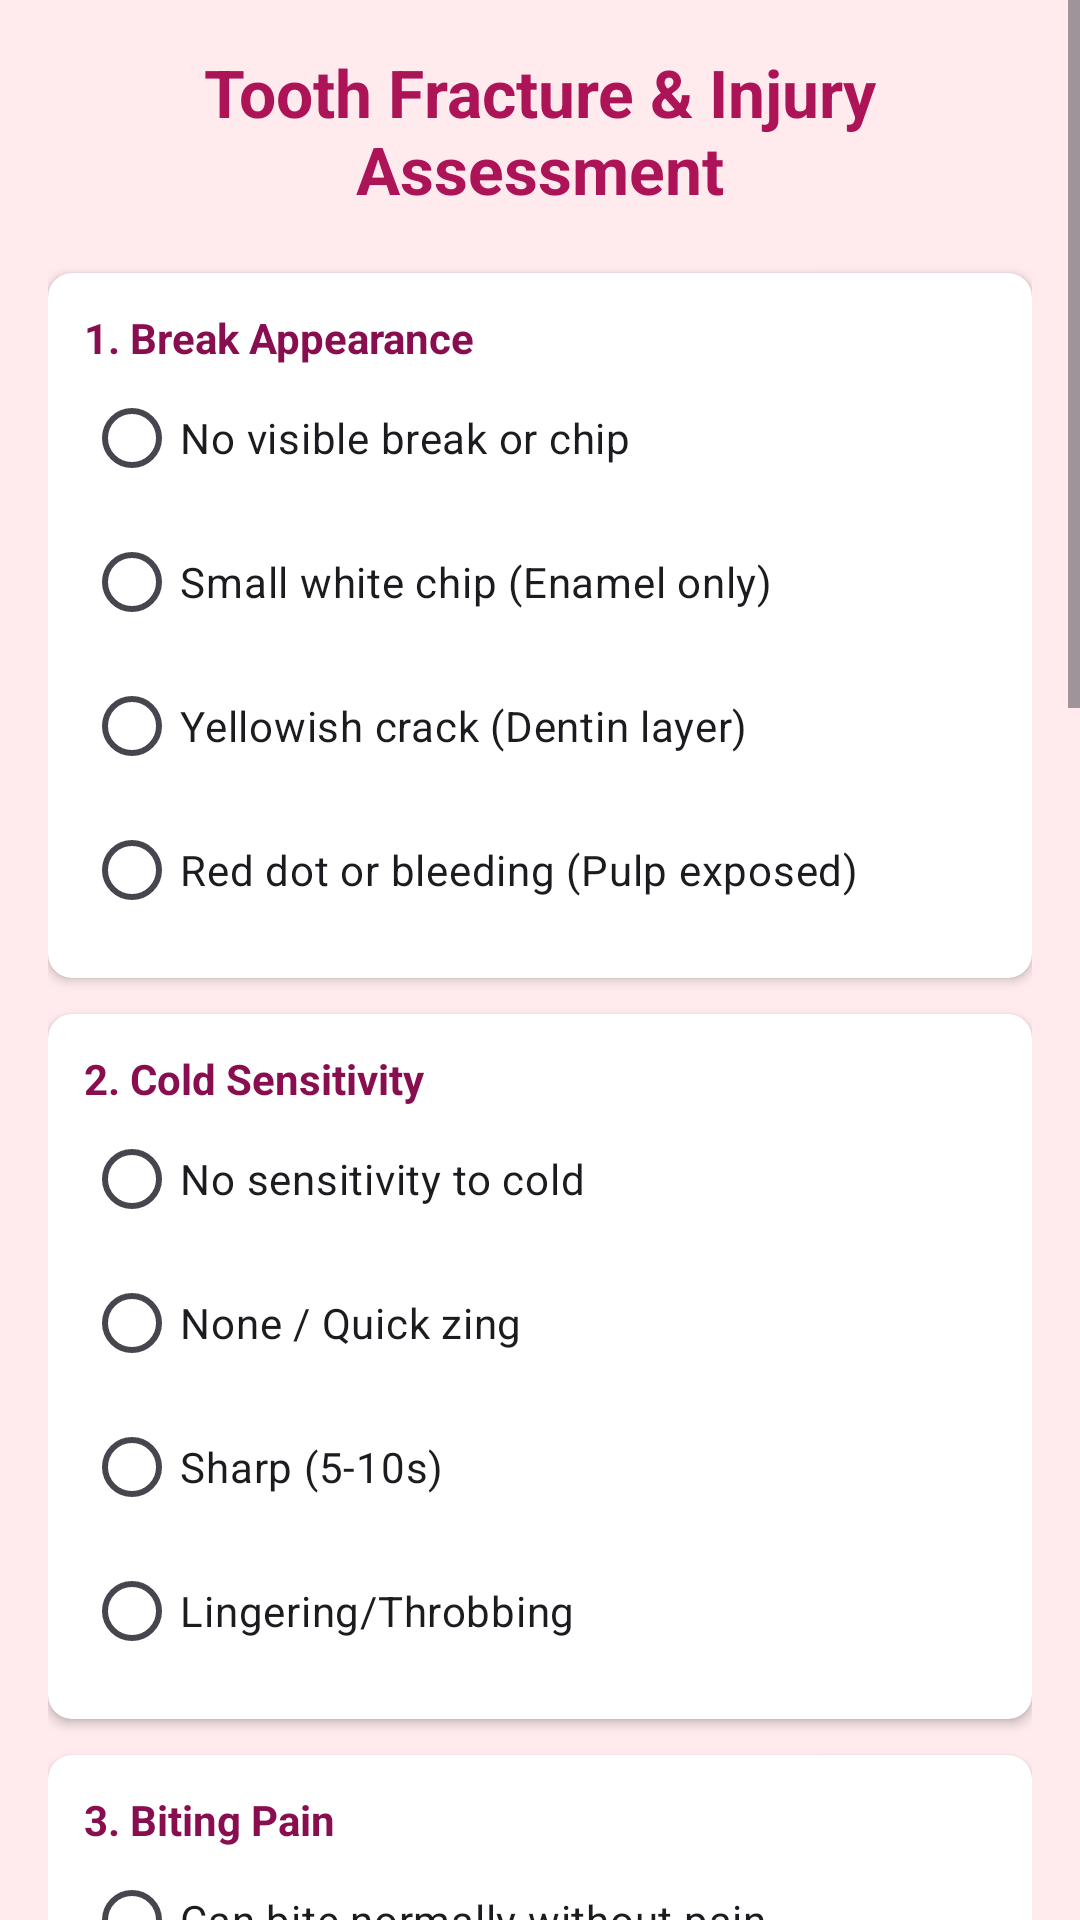

Write the Android layout XML for this screen, with the resource values it uses.
<!-- AndroidManifest.xml: application theme Theme.Gringuard -->
<!-- res/layout/fractured_teeth_severity1.xml -->
<?xml version="1.0" encoding="utf-8"?>
<ScrollView xmlns:android="http://schemas.android.com/apk/res/android"
    xmlns:app="http://schemas.android.com/apk/res-auto"
    android:layout_width="match_parent"
    android:layout_height="match_parent"
    android:background="#FFEBEE">

    <LinearLayout
        android:layout_width="match_parent"
        android:layout_height="wrap_content"
        android:orientation="vertical"
        android:padding="16dp">

        <TextView
            android:layout_width="match_parent"
            android:layout_height="wrap_content"
            android:text="Tooth Fracture &amp; Injury Assessment"
            android:textColor="#AD1457"
            android:textSize="22sp"
            android:textStyle="bold"
            android:gravity="center"
            android:layout_marginBottom="20dp"/>

        <androidx.cardview.widget.CardView
            android:layout_width="match_parent"
            android:layout_height="wrap_content"
            android:layout_marginBottom="12dp"
            app:cardCornerRadius="8dp"
            app:cardBackgroundColor="#FFFFFF">
            <LinearLayout android:layout_width="match_parent" android:layout_height="wrap_content" android:orientation="vertical" android:padding="12dp">
                <TextView android:layout_width="wrap_content" android:layout_height="wrap_content" android:text="1. Break Appearance" android:textStyle="bold" android:textColor="#880E4F"/>
                <RadioGroup android:id="@+id/rgVisual" android:layout_width="match_parent" android:layout_height="wrap_content">
                    <RadioButton android:id="@+id/q1_healthy" android:layout_width="wrap_content" android:layout_height="wrap_content" android:text="No visible break or chip"/>
                    <RadioButton android:id="@+id/q1_low" android:layout_width="wrap_content" android:layout_height="wrap_content" android:text="Small white chip (Enamel only)"/>
                    <RadioButton android:id="@+id/q1_med" android:layout_width="wrap_content" android:layout_height="wrap_content" android:text="Yellowish crack (Dentin layer)"/>
                    <RadioButton android:id="@+id/q1_high" android:layout_width="wrap_content" android:layout_height="wrap_content" android:text="Red dot or bleeding (Pulp exposed)"/>
                </RadioGroup>
            </LinearLayout>
        </androidx.cardview.widget.CardView>

        <androidx.cardview.widget.CardView android:layout_width="match_parent" android:layout_height="wrap_content" android:layout_marginBottom="12dp" app:cardCornerRadius="8dp" app:cardBackgroundColor="#FFFFFF">
            <LinearLayout android:layout_width="match_parent" android:layout_height="wrap_content" android:orientation="vertical" android:padding="12dp">
                <TextView android:layout_width="wrap_content" android:layout_height="wrap_content" android:text="2. Cold Sensitivity" android:textStyle="bold" android:textColor="#880E4F"/>
                <RadioGroup android:id="@+id/rgCold" android:layout_width="match_parent" android:layout_height="wrap_content">
                    <RadioButton android:id="@+id/q2_healthy" android:layout_width="wrap_content" android:layout_height="wrap_content" android:text="No sensitivity to cold"/>
                    <RadioButton android:id="@+id/q2_low" android:layout_width="wrap_content" android:layout_height="wrap_content" android:text="None / Quick zing"/>
                    <RadioButton android:id="@+id/q2_med" android:layout_width="wrap_content" android:layout_height="wrap_content" android:text="Sharp (5-10s)"/>
                    <RadioButton android:id="@+id/q2_high" android:layout_width="wrap_content" android:layout_height="wrap_content" android:text="Lingering/Throbbing"/>
                </RadioGroup>
            </LinearLayout>
        </androidx.cardview.widget.CardView>

        <androidx.cardview.widget.CardView android:layout_width="match_parent" android:layout_height="wrap_content" android:layout_marginBottom="12dp" app:cardCornerRadius="8dp" app:cardBackgroundColor="#FFFFFF">
            <LinearLayout android:layout_width="match_parent" android:layout_height="wrap_content" android:orientation="vertical" android:padding="12dp">
                <TextView android:layout_width="wrap_content" android:layout_height="wrap_content" android:text="3. Biting Pain" android:textStyle="bold" android:textColor="#880E4F"/>
                <RadioGroup android:id="@+id/rgBite" android:layout_width="match_parent" android:layout_height="wrap_content">
                    <RadioButton android:id="@+id/q3_healthy" android:layout_width="wrap_content" android:layout_height="wrap_content" android:text="Can bite normally without pain"/>
                    <RadioButton android:id="@+id/q3_low" android:layout_width="wrap_content" android:layout_height="wrap_content" android:text="No pain"/>
                    <RadioButton android:id="@+id/q3_med" android:layout_width="wrap_content" android:layout_height="wrap_content" android:text="Sharp pain on release"/>
                    <RadioButton android:id="@+id/q3_high" android:layout_width="wrap_content" android:layout_height="wrap_content" android:text="Cannot bite down at all"/>
                </RadioGroup>
            </LinearLayout>
        </androidx.cardview.widget.CardView>

        <androidx.cardview.widget.CardView android:layout_width="match_parent" android:layout_height="wrap_content" android:layout_marginBottom="12dp" app:cardCornerRadius="8dp" app:cardBackgroundColor="#FFFFFF">
            <LinearLayout android:layout_width="match_parent" android:layout_height="wrap_content" android:orientation="vertical" android:padding="12dp">
                <TextView android:layout_width="wrap_content" android:layout_height="wrap_content" android:text="4. Tooth Stability" android:textStyle="bold" android:textColor="#880E4F"/>
                <RadioGroup android:id="@+id/rgStability" android:layout_width="match_parent" android:layout_height="wrap_content">
                    <RadioButton android:id="@+id/q4_healthy" android:layout_width="wrap_content" android:layout_height="wrap_content" android:text="Tooth is perfectly firm"/>
                    <RadioButton android:id="@+id/q4_low" android:layout_width="wrap_content" android:layout_height="wrap_content" android:text="Feels firm"/>
                    <RadioButton android:id="@+id/q4_med" android:layout_width="wrap_content" android:layout_height="wrap_content" android:text="Feels slightly 'off'"/>
                    <RadioButton android:id="@+id/q4_high" android:layout_width="wrap_content" android:layout_height="wrap_content" android:text="Loose or shifted position"/>
                </RadioGroup>
            </LinearLayout>
        </androidx.cardview.widget.CardView>

        <androidx.cardview.widget.CardView android:layout_width="match_parent" android:layout_height="wrap_content" android:layout_marginBottom="12dp" app:cardCornerRadius="8dp" app:cardBackgroundColor="#FFFFFF">
            <LinearLayout android:layout_width="match_parent" android:layout_height="wrap_content" android:orientation="vertical" android:padding="12dp">
                <TextView android:layout_width="wrap_content" android:layout_height="wrap_content" android:text="5. Constant Pain" android:textStyle="bold" android:textColor="#880E4F"/>
                <RadioGroup android:id="@+id/rgSpontaneous" android:layout_width="match_parent" android:layout_height="wrap_content">
                    <RadioButton android:id="@+id/q5_healthy" android:layout_width="wrap_content" android:layout_height="wrap_content" android:text="No pain or aching"/>
                    <RadioButton android:id="@+id/q5_low" android:layout_width="wrap_content" android:layout_height="wrap_content" android:text="None"/>
                    <RadioButton android:id="@+id/q5_med" android:layout_width="wrap_content" android:layout_height="wrap_content" android:text="Occasional dull ache"/>
                    <RadioButton android:id="@+id/q5_high" android:layout_width="wrap_content" android:layout_height="wrap_content" android:text="Severe throbbing/Constant pain"/>
                </RadioGroup>
            </LinearLayout>
        </androidx.cardview.widget.CardView>

        <androidx.cardview.widget.CardView android:layout_width="match_parent" android:layout_height="wrap_content" android:layout_marginBottom="24dp" app:cardCornerRadius="8dp" app:cardBackgroundColor="#FFFFFF">
            <LinearLayout android:layout_width="match_parent" android:layout_height="wrap_content" android:orientation="vertical" android:padding="12dp">
                <TextView android:layout_width="wrap_content" android:layout_height="wrap_content" android:text="6. Gum Condition" android:textStyle="bold" android:textColor="#880E4F"/>
                <RadioGroup android:id="@+id/rgGums" android:layout_width="match_parent" android:layout_height="wrap_content">
                    <RadioButton android:id="@+id/q6_healthy" android:layout_width="wrap_content" android:layout_height="wrap_content" android:text="Gums are healthy and pink"/>
                    <RadioButton android:id="@+id/q6_low" android:layout_width="wrap_content" android:layout_height="wrap_content" android:text="Normal"/>
                    <RadioButton android:id="@+id/q6_med" android:layout_width="wrap_content" android:layout_height="wrap_content" android:text="Red/Swollen near the tooth"/>
                    <RadioButton android:id="@+id/q6_high" android:layout_width="wrap_content" android:layout_height="wrap_content" android:text="Bruising/Pimple-like bump"/>
                </RadioGroup>
            </LinearLayout>
        </androidx.cardview.widget.CardView>

        <Button
            android:id="@+id/btnCalculate"
            android:layout_width="match_parent"
            android:layout_height="60dp"
            android:text="Analyze Severity"
            android:backgroundTint="#E91E63"
            android:textColor="#FFFFFF"
            android:textStyle="bold"/>

        <TextView
            android:id="@+id/tvResult"
            android:layout_width="match_parent"
            android:layout_height="wrap_content"
            android:layout_marginTop="20dp"
            android:textSize="18sp"
            android:textStyle="bold"
            android:gravity="center"
            android:padding="15dp"
            android:background="#FFFFFF"
            android:textColor="#AD1457"
            android:text="Select all options to see results"/>

    </LinearLayout>
</ScrollView>
<!-- resources referenced by this layout -->
<resources>
  <style name="Theme.Gringuard" parent="Base.Theme.Gringuard" />
  <style name="Base.Theme.Gringuard" parent="Theme.Material3.DayNight.NoActionBar">
      </style>
</resources>
